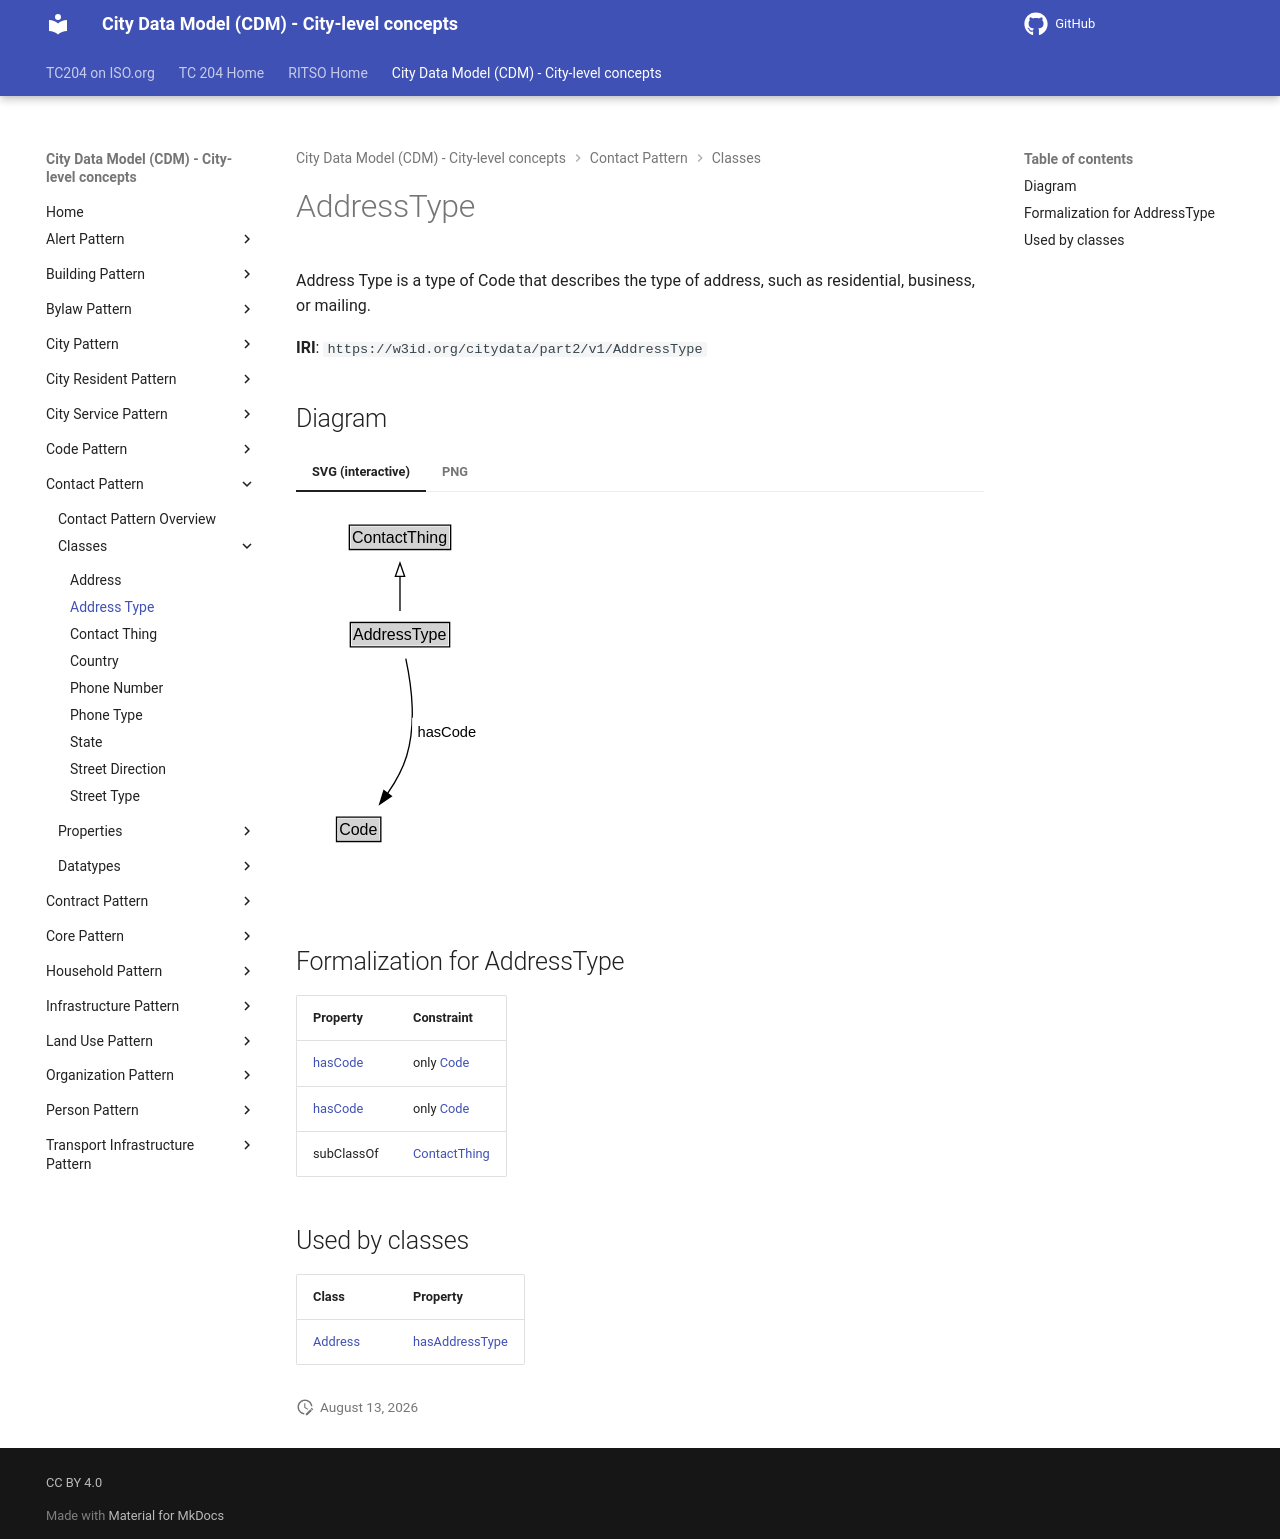

repository: ISO-TC204/ontology-cdm-p2 · page: v1.3.2-alpha.1/classes/AddressType/index.html · generator: mkdocs

# AddressType

Address Type is a type of Code that describes the type of address, such as residential, business, or mailing.

**IRI**: `https://w3id.org/citydata/part2/v1/AddressType`


## Diagram

=== "SVG (interactive)"

    <!-- Generated by graphviz version 14.1.3 (20260303.0454)
     -->
    <!-- Pages: 1 -->
    <svg width="143pt" height="279pt"
     viewBox="0.00 0.00 143.00 279.00" xmlns="http://www.w3.org/2000/svg" xmlns:xlink="http://www.w3.org/1999/xlink">
    <g id="graph0" class="graph" transform="scale(1 1) rotate(0) translate(4 275)">
    <polygon fill="white" stroke="none" points="-4,4 -4,-275 138.62,-275 138.62,4 -4,4"/>
    <g id="clust3" class="cluster">
    <title>cluster_associated</title>
    </g>
    <!-- ContactThing -->
    <g id="node1" class="node">
    <title>ContactThing</title>
    <g id="a_node1"><a xlink:href="../ContactThing" xlink:title="&lt;TABLE&gt;">
    <polygon fill="lightgray" stroke="none" points="37,-244.88 37,-261.12 111,-261.12 111,-244.88 37,-244.88"/>
    <text xml:space="preserve" text-anchor="start" x="38" y="-248.88" font-family="Arial" font-size="12.00">ContactThing</text>
    <polygon fill="none" stroke="black" points="36,-243.88 36,-262.12 112,-262.12 112,-243.88 36,-243.88"/>
    </a>
    </g>
    </g>
    <!-- AddressType -->
    <g id="node2" class="node">
    <title>AddressType</title>
    <g id="a_node2"><a xlink:href="../AddressType" xlink:title="&lt;TABLE&gt;">
    <polygon fill="lightgray" stroke="none" points="37.75,-171.88 37.75,-188.12 110.25,-188.12 110.25,-171.88 37.75,-171.88"/>
    <text xml:space="preserve" text-anchor="start" x="38.75" y="-175.88" font-family="Arial" font-size="12.00">AddressType</text>
    <polygon fill="none" stroke="black" points="36.75,-170.88 36.75,-189.12 111.25,-189.12 111.25,-170.88 36.75,-170.88"/>
    </a>
    </g>
    </g>
    <!-- AddressType&#45;&gt;ContactThing -->
    <g id="edge1" class="edge">
    <title>AddressType&#45;&gt;ContactThing</title>
    <path fill="none" stroke="black" d="M74,-197.71C74,-205.47 74,-214.92 74,-223.74"/>
    <polygon fill="none" stroke="black" points="70.5,-223.66 74,-233.66 77.5,-223.66 70.5,-223.66"/>
    </g>
    <!-- Invis -->
    <!-- AddressType&#45;&gt;Invis -->
    <!-- Code -->
    <g id="node4" class="node">
    <title>Code</title>
    <g id="a_node4"><a xlink:href="../Code" xlink:title="&lt;TABLE&gt;">
    <polygon fill="lightgray" stroke="none" points="27.38,-25.88 27.38,-42.12 58.62,-42.12 58.62,-25.88 27.38,-25.88"/>
    <text xml:space="preserve" text-anchor="start" x="28.38" y="-29.88" font-family="Arial" font-size="12.00">Code</text>
    <polygon fill="none" stroke="black" points="26.38,-24.88 26.38,-43.12 59.62,-43.12 59.62,-24.88 26.38,-24.88"/>
    </a>
    </g>
    </g>
    <!-- AddressType&#45;&gt;Code -->
    <g id="edge4" class="edge">
    <title>AddressType&#45;&gt;Code</title>
    <path fill="none" stroke="black" d="M78.35,-162C82.29,-143.59 86.44,-113.56 79,-89 76,-79.08 70.5,-69.31 64.7,-60.88"/>
    <polygon fill="black" stroke="black" points="67.53,-58.82 58.77,-52.86 61.9,-62.98 67.53,-58.82"/>
    <polygon fill="white" stroke="none" points="83.12,-96.25 83.12,-117.75 134.62,-117.75 134.62,-96.25 83.12,-96.25"/>
    <text xml:space="preserve" text-anchor="start" x="87.12" y="-103.25" font-family="Arial" font-size="11.00">hasCode</text>
    </g>
    <!-- Invis&#45;&gt;Code -->
    </g>
    </svg>


=== "PNG"

    ![AddressType Diagram](../diagrams/AddressType.dot.png)



## Formalization for AddressType

| Property | Constraint |
|----------|------------|
| [hasCode](../properties/hasCode.md) | only [Code](Code.md) |
| [hasCode](../properties/hasCode.md) | only [Code](https://w3id.org/citydata/part2/v1/Code) |
| subClassOf | [ContactThing](ContactThing.md) |

## Used by classes

| Class | Property |
|-------|----------|
| [Address](Address.md) | [hasAddressType](../properties/hasAddressType.md) |
